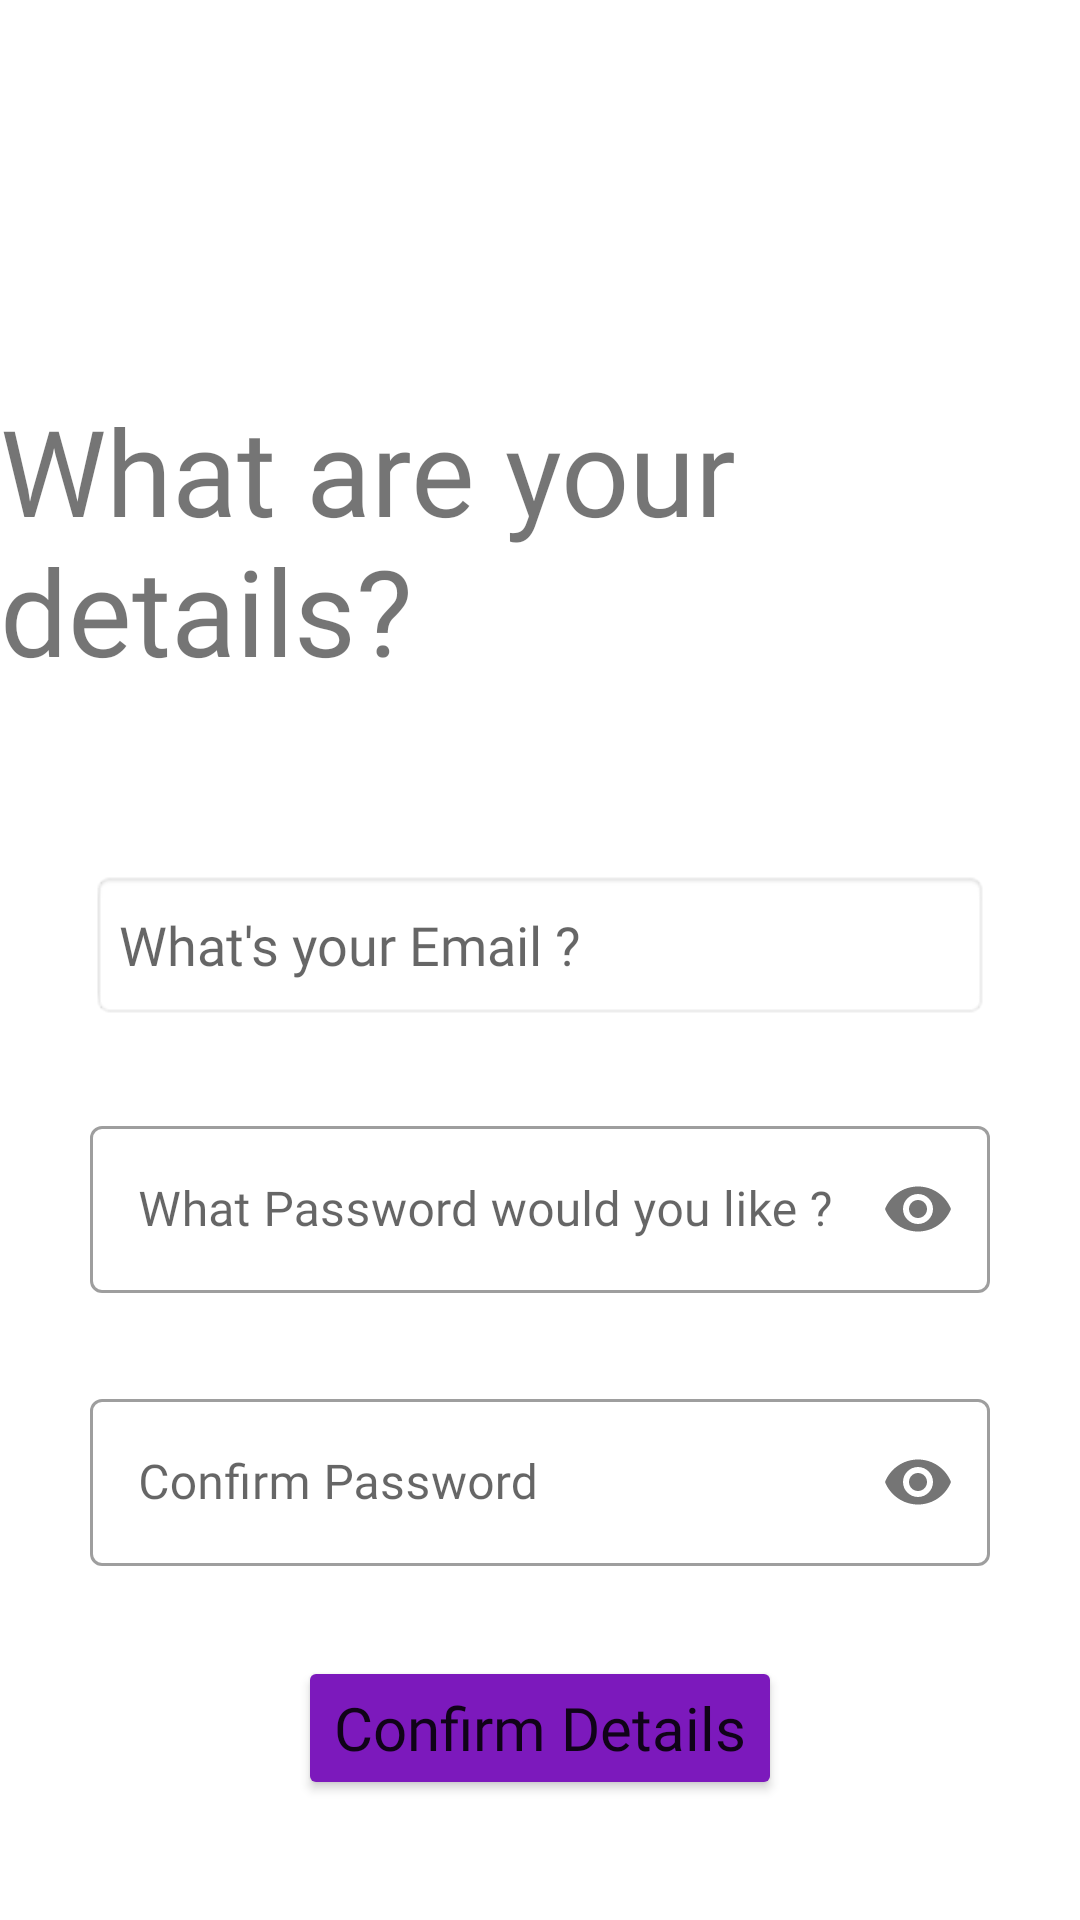

Android layout source for this screen:
<!-- AndroidManifest.xml: application theme Theme.FYPProject -->
<!-- res/layout/activity_create_new_account.xml -->
<?xml version="1.0" encoding="utf-8"?>
<androidx.constraintlayout.widget.ConstraintLayout xmlns:android="http://schemas.android.com/apk/res/android"
    xmlns:app="http://schemas.android.com/apk/res-auto"
    xmlns:tools="http://schemas.android.com/tools"
    android:layout_width="match_parent"
    android:layout_height="match_parent"
    tools:context=".CreateNewAccountActivity">


    <TextView
        android:layout_width="wrap_content"
        android:layout_height="wrap_content"
        android:layout_marginTop="130dp"
        android:layout_marginStart="5dp"
        android:layout_marginEnd="5dp"
        android:id="@+id/signInText"
        android:text="What are your details?"
        android:textSize="40sp"
        android:fontFamily="@font/comic_neue_bold"
        app:layout_constraintTop_toTopOf="parent"
        app:layout_constraintStart_toStartOf="parent"
        app:layout_constraintEnd_toEndOf="parent"/>

    <EditText
        android:id="@+id/emailText"
        android:layout_width="match_parent"
        android:layout_height="50dp"
        android:layout_marginStart="30dp"
        android:layout_marginTop="60dp"
        android:layout_marginEnd="30dp"
        android:background="@android:drawable/editbox_background_normal"
        android:fontFamily="@font/comic_neue_bold"
        android:hint="What's your Email ? "
        android:inputType="textWebEmailAddress"
        app:layout_constraintEnd_toEndOf="parent"
        app:layout_constraintStart_toStartOf="parent"
        app:layout_constraintTop_toBottomOf="@id/signInText"
        />


    <com.google.android.material.textfield.TextInputLayout
        android:layout_width="match_parent"
        android:layout_height="wrap_content"
        android:layout_marginTop="30dp"
        android:layout_marginStart="30dp"
        android:layout_marginEnd="30dp"
        android:id="@+id/passwordTextLayout"
        style="@style/Widget.MaterialComponents.TextInputLayout.OutlinedBox"
        app:passwordToggleEnabled="true"
        app:layout_constraintTop_toBottomOf="@id/emailText"
        app:layout_constraintStart_toStartOf="parent"
        app:layout_constraintEnd_toEndOf="parent">

        <com.google.android.material.textfield.TextInputEditText
            android:layout_width="match_parent"
            android:layout_height="wrap_content"
            android:id="@+id/passwordText"
            android:hint="What Password would you like ?"
            android:fontFamily="@font/comic_neue_bold"
            android:inputType="textPassword"/>


    </com.google.android.material.textfield.TextInputLayout>



    <com.google.android.material.textfield.TextInputLayout
        android:layout_width="match_parent"
        android:layout_height="wrap_content"
        android:layout_marginTop="30dp"
        android:layout_marginStart="30dp"
        android:layout_marginEnd="30dp"
        android:id="@+id/confirmPasswordTextLayout"
        style="@style/Widget.MaterialComponents.TextInputLayout.OutlinedBox"
        app:passwordToggleEnabled="true"
        app:layout_constraintTop_toBottomOf="@id/passwordTextLayout"
        app:layout_constraintStart_toStartOf="parent"
        app:layout_constraintEnd_toEndOf="parent">

        <com.google.android.material.textfield.TextInputEditText
            android:layout_width="match_parent"
            android:layout_height="wrap_content"
            android:id="@+id/confirmPasswordText"
            android:hint="Confirm Password"
            android:fontFamily="@font/comic_neue_bold"
            android:inputType="textPassword"/>


    </com.google.android.material.textfield.TextInputLayout>

    <Button
        android:id="@+id/createAccountBtn"
        android:layout_width="wrap_content"
        android:layout_height="wrap_content"
        android:layout_marginTop="30dp"
        android:backgroundTint="@color/purple"
        android:fontFamily="@font/comic_neue_bold"
        android:onClick="CreateAccount"
        android:text="Confirm Details"
        android:textAllCaps="false"
        android:textSize="20sp"
        app:cornerRadius="15dp"
        app:layout_constraintEnd_toEndOf="parent"
        app:layout_constraintStart_toStartOf="parent"
        app:layout_constraintTop_toBottomOf="@+id/confirmPasswordTextLayout" />
</androidx.constraintlayout.widget.ConstraintLayout>
<!-- resources referenced by this layout -->
<resources>
  <color name="purple">#7C19BC</color>
  <style name="Theme.FYPProject" parent="Theme.MaterialComponents.Light.NoActionBar">
          
          <item name="colorPrimary">@color/purple_500</item>
          <item name="colorPrimaryVariant">@color/purple_700</item>
          <item name="colorOnPrimary">@color/white</item>
          
          <item name="colorSecondary">@color/teal_200</item>
          <item name="colorSecondaryVariant">@color/teal_700</item>
          <item name="colorOnSecondary">@color/black</item>
          
          <item name="android:statusBarColor">?attr/colorPrimaryVariant</item>
          
      </style>
  <color name="purple_500">#FF6200EE</color>
  <color name="purple_700">#FF3700B3</color>
  <color name="white">#FFFFFFFF</color>
  <color name="teal_200">#FF03DAC5</color>
  <color name="teal_700">#FF018786</color>
  <color name="black">#FF000000</color>
</resources>
